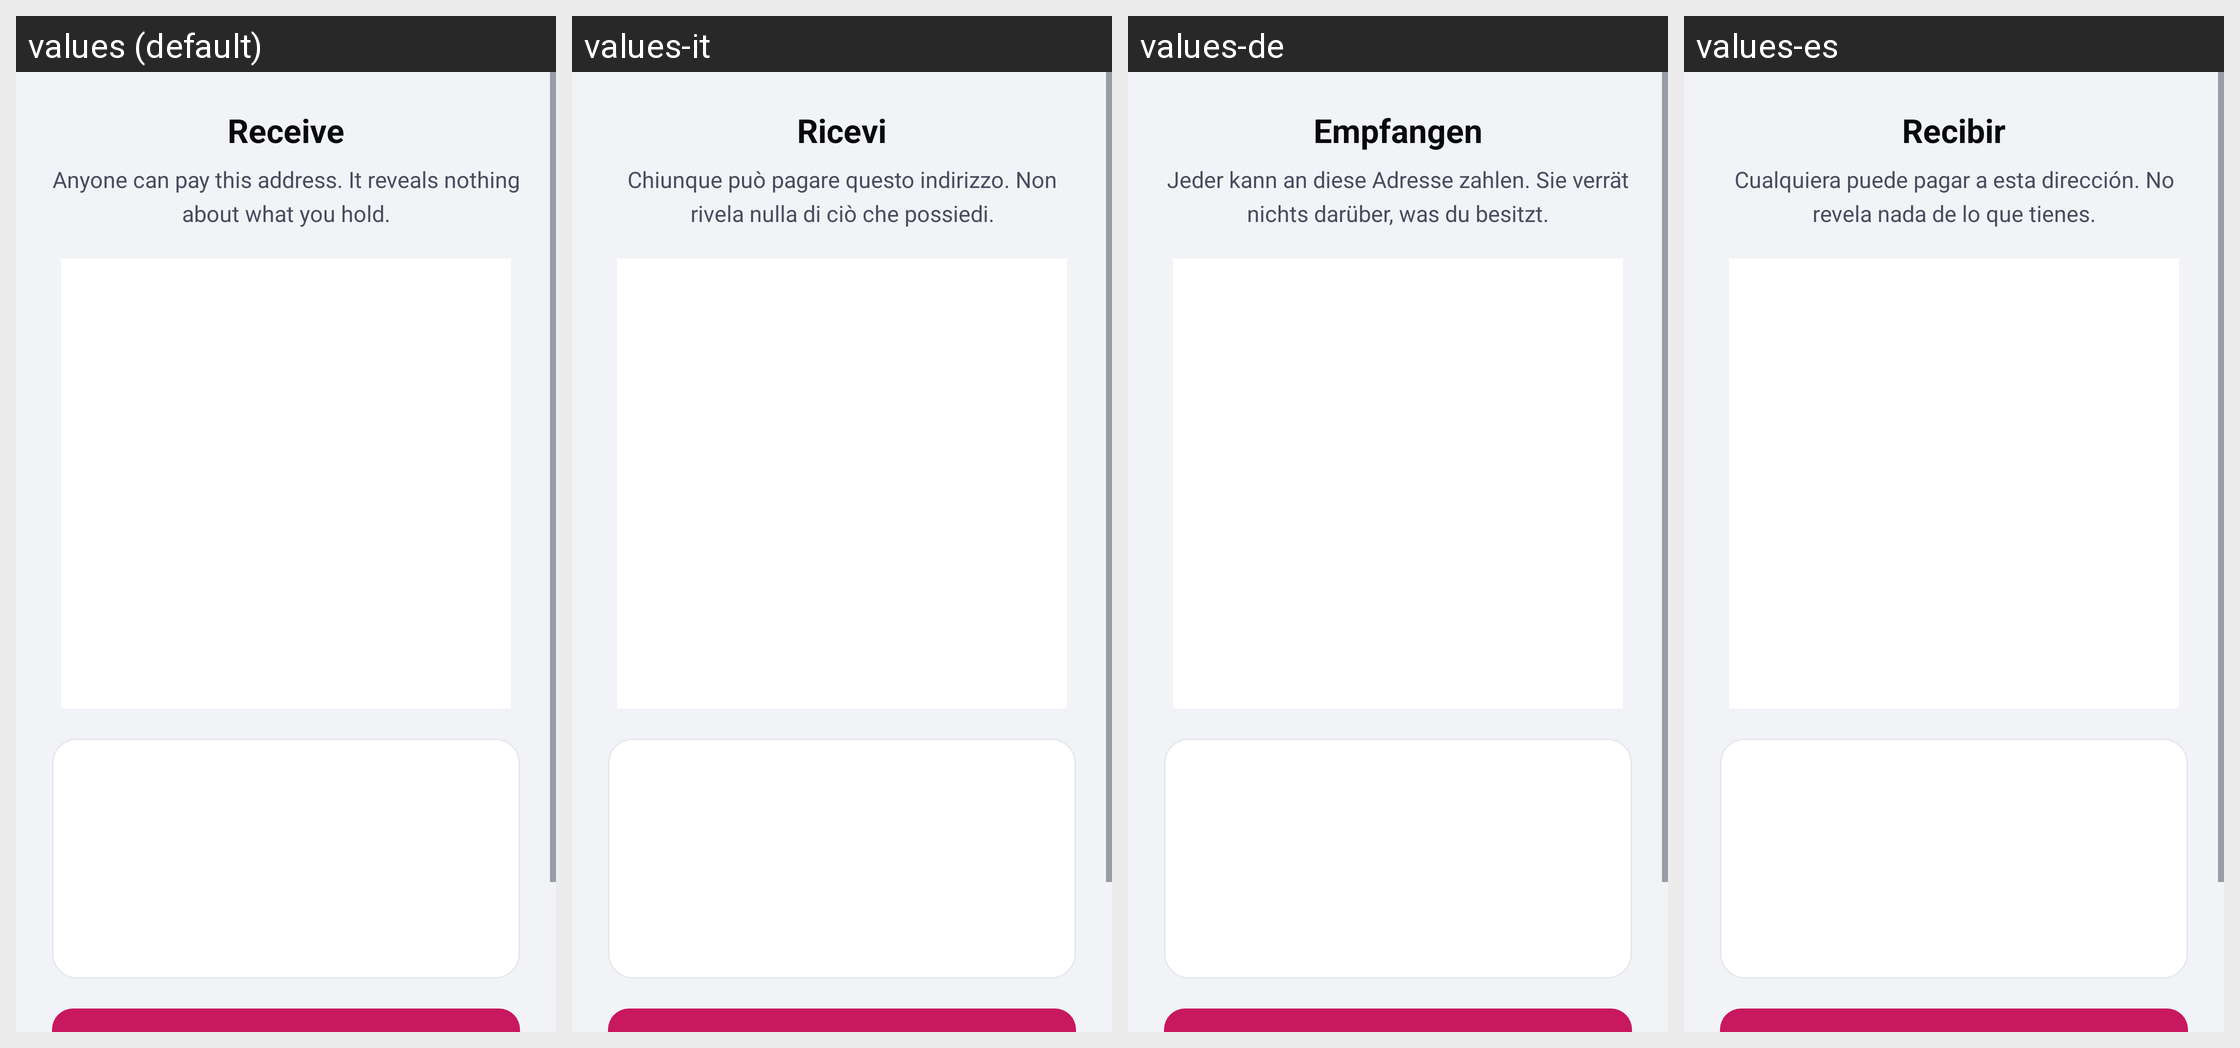

Locale-by-locale string values for the Android screen shown in this grid:
Android screen res/layout/activity_receive.xml rendered under 4 locales, left to right: values (default), values-it, values-de, values-es. Device: Nexus 5 (rendered at 1080×1920; each locale shown at half size, 540×960, under a caption strip naming it); theme Theme.RandWallet.
Other locales in the repository, not shown: values-ar, values-fa, values-fr, values-hi, values-in, values-ja, values-ko, values-ms, values-pl, values-ps, values-pt-rBR, values-ru, values-ta, values-ur, values-zh-rCN, values-zh-rHK.
Strings drawn on this screen, with the default value and each locale's value (text and hints the layout hard-codes, and strings that could not be matched under every locale, appear in the picture but are not listed):

receive_title
  values: Receive
  values-it: Ricevi
  values-de: Empfangen
  values-es: Recibir

receive_body
  values: Anyone can pay this address. It reveals nothing about what you hold.
  values-it: Chiunque può pagare questo indirizzo. Non rivela nulla di ciò che possiedi.
  values-de: Jeder kann an diese Adresse zahlen. Sie verrät nichts darüber, was du besitzt.
  values-es: Cualquiera puede pagar a esta dirección. No revela nada de lo que tienes.
